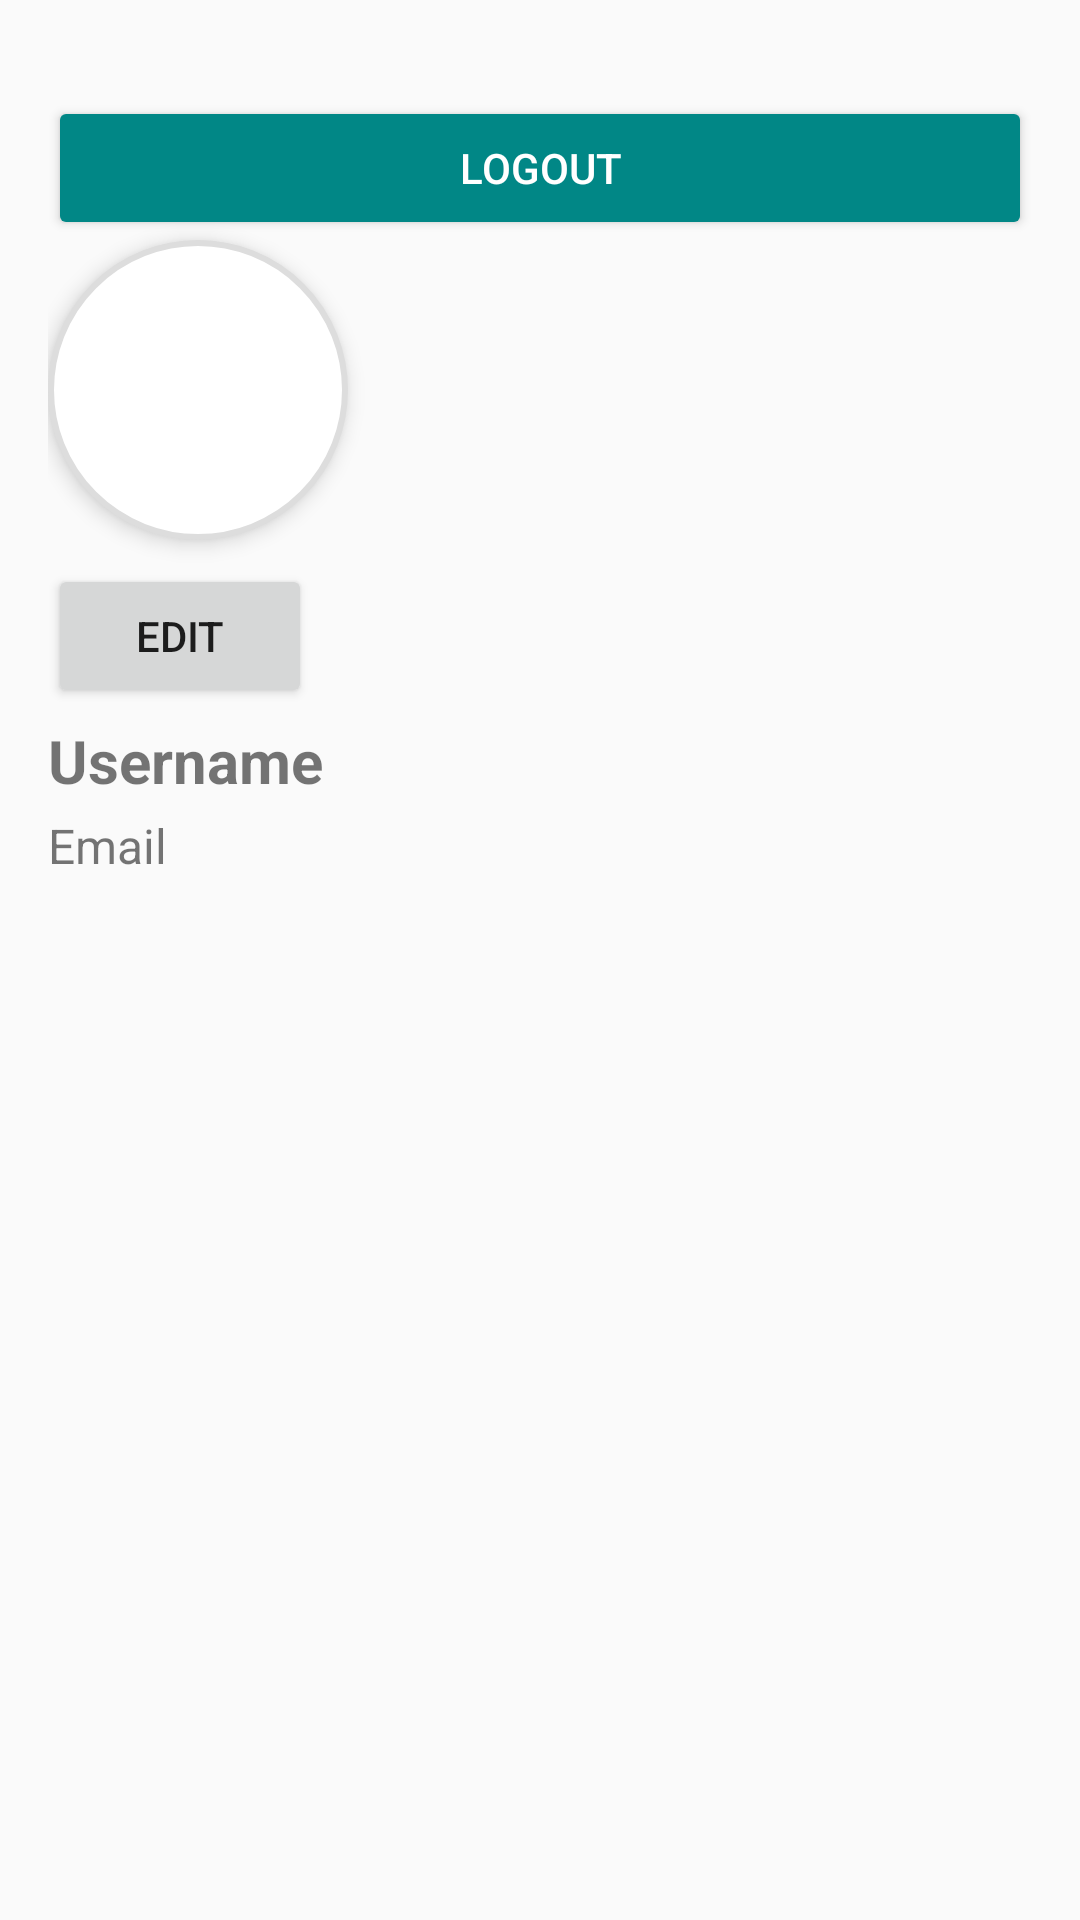

Write the Android layout XML for this screen, with the resource values it uses.
<!-- AndroidManifest.xml: application theme Theme.Travel -->
<!-- res/layout/fragment_profile.xml -->
<?xml version="1.0" encoding="utf-8"?>
<LinearLayout xmlns:android="http://schemas.android.com/apk/res/android"
    xmlns:app="http://schemas.android.com/apk/res-auto"
    android:layout_width="match_parent"
    android:layout_height="match_parent"
    android:orientation="vertical"
    android:padding="16dp">

    <Button
        android:id="@+id/logoutButton"
        android:layout_width="match_parent"
        android:layout_height="wrap_content"
        android:text="Logout"
        android:layout_marginTop="16dp"
        android:backgroundTint="@color/teal_700"
        android:textColor="@android:color/white"/>

    <ImageView
        android:id="@+id/profile_image"
        android:layout_width="100dp"
        android:layout_height="100dp"
        android:layout_marginBottom="8dp"
        android:src="@drawable/ic_profile"
        android:background="@drawable/circular_shape"
        android:scaleType="centerCrop"
        android:contentDescription="Profile Image"
        android:padding="2dp"
        android:elevation="4dp" />

    <Button
        android:id="@+id/btn_edit_profile"
        android:layout_width="wrap_content"
        android:layout_height="wrap_content"
        android:text="Edit" />

    <TextView
        android:id="@+id/tv_username"
        android:layout_width="wrap_content"
        android:layout_height="wrap_content"
        android:text="Username"
        android:textStyle="bold"
        android:textSize="20sp"
        android:layout_marginTop="4dp"
        android:layout_marginBottom="4dp"/>

    <TextView
        android:id="@+id/tv_email"
        android:layout_width="wrap_content"
        android:layout_height="wrap_content"
        android:text="Email"
        android:textSize="16sp"
        android:layout_marginBottom="16dp"/>

    
    <androidx.recyclerview.widget.RecyclerView
        android:id="@+id/rv_user_posts"
        android:layout_width="match_parent"
        android:layout_height="0dp"
        android:layout_weight="1"
        android:clipToPadding="false"
        app:layoutManager="androidx.recyclerview.widget.GridLayoutManager"
        android:paddingBottom="8dp"
        android:paddingTop="8dp"
        app:spanCount="2" />

</LinearLayout>
<!-- resources referenced by this layout -->
<resources>
  <!-- drawable circular_shape (drawable) -->
  <shape xmlns:android="http://schemas.android.com/apk/res/android"
      android:shape="oval">
      <solid android:color="#FFFFFF" />
      <stroke
          android:width="2dp"
          android:color="#DDDDDD" />
  </shape>
  <style name="Theme.Travel" parent="Theme.AppCompat.Light.DarkActionBar" />
  <!-- not gathered from this repository: default colours our renderer supplied (Android Studio template values) -->
  <color name="teal_700">#FF018786</color>
</resources>
